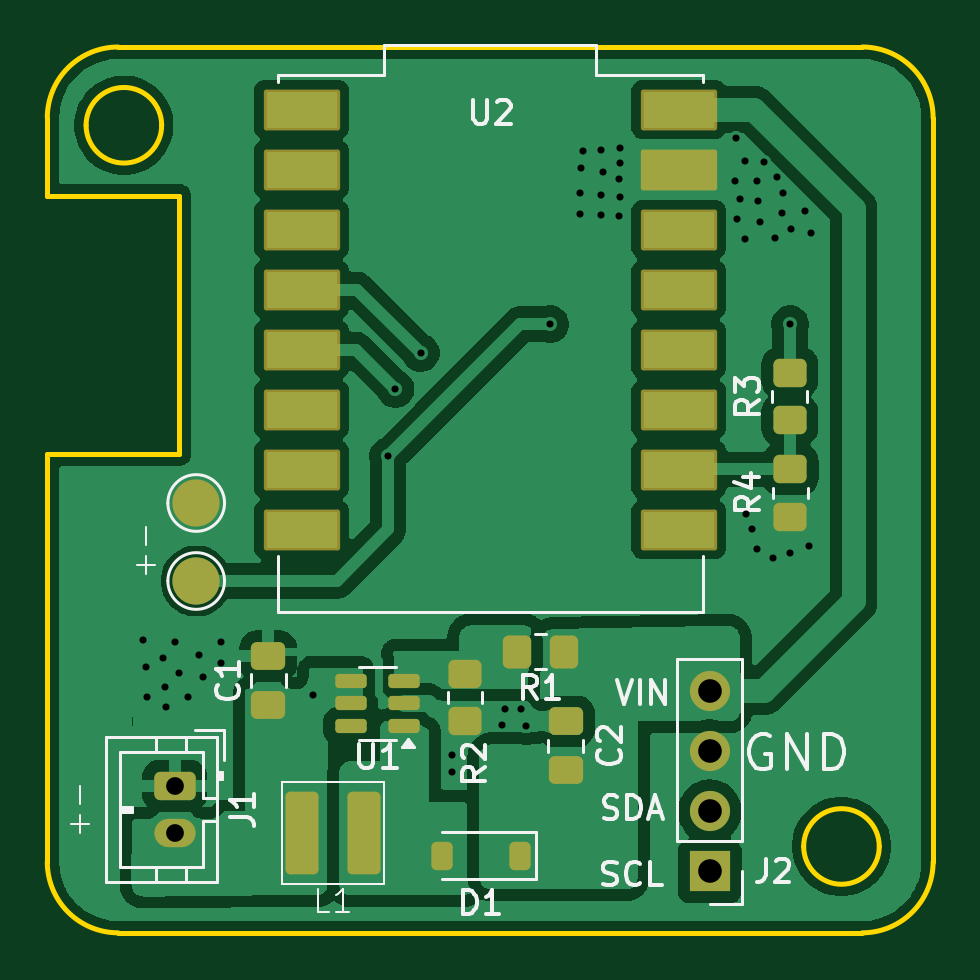
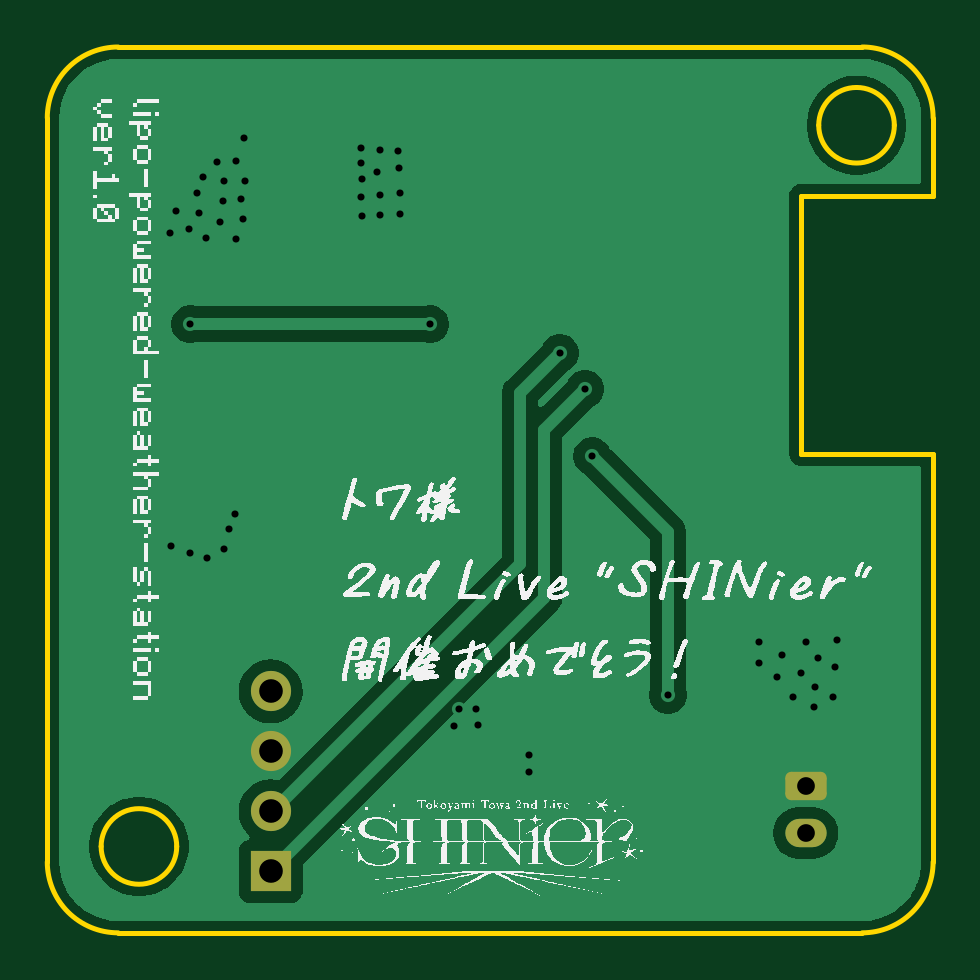
Circuit board: 11 layer files. Board 37.5 x 37.5 mm.
- bottom_copper: lipo-chargable-espc3-weather-station-B_Cu.gbr (27338 bytes)
- bottom_mask: lipo-chargable-espc3-weather-station-B_Mask.gbr (1470 bytes)
- paste: lipo-chargable-espc3-weather-station-B_Paste.gbr (494 bytes)
- bottom_silk: lipo-chargable-espc3-weather-station-B_Silkscreen.gbr (232247 bytes)
- outline: lipo-chargable-espc3-weather-station-Edge_Cuts.gbr (1599 bytes)
- top_copper: lipo-chargable-espc3-weather-station-F_Cu.gbr (94513 bytes)
- top_mask: lipo-chargable-espc3-weather-station-F_Mask.gbr (3590 bytes)
- paste: lipo-chargable-espc3-weather-station-F_Paste.gbr (2975 bytes)
- top_silk: lipo-chargable-espc3-weather-station-F_Silkscreen.gbr (21646 bytes)
- drill: lipo-chargable-espc3-weather-station-NPTH.drl (281 bytes)
- drill: lipo-chargable-espc3-weather-station-PTH.drl (1681 bytes)

=== bottom_copper: lipo-chargable-espc3-weather-station-B_Cu.gbr (27338 bytes, source omitted) ===
=== bottom_mask: lipo-chargable-espc3-weather-station-B_Mask.gbr (1470 bytes, source withheld) ===
=== paste: lipo-chargable-espc3-weather-station-B_Paste.gbr ===
%TF.GenerationSoftware,KiCad,Pcbnew,9.0.2*%
%TF.CreationDate,2025-08-12T20:05:27+08:00*%
%TF.ProjectId,lipo-chargable-espc3-weather-station,6c69706f-2d63-4686-9172-6761626c652d,rev?*%
%TF.SameCoordinates,Original*%
%TF.FileFunction,Paste,Bot*%
%TF.FilePolarity,Positive*%
%FSLAX46Y46*%
G04 Gerber Fmt 4.6, Leading zero omitted, Abs format (unit mm)*
G04 Created by KiCad (PCBNEW 9.0.2) date 2025-08-12 20:05:27*
%MOMM*%
%LPD*%
G01*
G04 APERTURE LIST*
G04 APERTURE END LIST*
M02*

=== bottom_silk: lipo-chargable-espc3-weather-station-B_Silkscreen.gbr (232247 bytes, source omitted) ===
=== outline: lipo-chargable-espc3-weather-station-Edge_Cuts.gbr ===
%TF.GenerationSoftware,KiCad,Pcbnew,9.0.2*%
%TF.CreationDate,2025-08-12T20:05:27+08:00*%
%TF.ProjectId,lipo-chargable-espc3-weather-station,6c69706f-2d63-4686-9172-6761626c652d,rev?*%
%TF.SameCoordinates,Original*%
%TF.FileFunction,Profile,NP*%
%FSLAX46Y46*%
G04 Gerber Fmt 4.6, Leading zero omitted, Abs format (unit mm)*
G04 Created by KiCad (PCBNEW 9.0.2) date 2025-08-12 20:05:27*
%MOMM*%
%LPD*%
G01*
G04 APERTURE LIST*
%TA.AperFunction,Profile*%
%ADD10C,0.200000*%
%TD*%
G04 APERTURE END LIST*
D10*
X134869199Y-83619601D02*
G75*
G02*
X137869200Y-80619599I3000001J1D01*
G01*
X139711199Y-83932800D02*
G75*
G02*
X136511199Y-83932800I-1600000J0D01*
G01*
X136511199Y-83932800D02*
G75*
G02*
X139711199Y-83932800I1600000J0D01*
G01*
X169369199Y-80619600D02*
X137869200Y-80619600D01*
X170089599Y-114463600D02*
G75*
G02*
X166889599Y-114463600I-1600000J0D01*
G01*
X166889599Y-114463600D02*
G75*
G02*
X170089599Y-114463600I1600000J0D01*
G01*
X169369199Y-80619600D02*
G75*
G02*
X172369200Y-83619600I1J-3000000D01*
G01*
X172369199Y-115119600D02*
G75*
G02*
X169369199Y-118119599I-2999999J0D01*
G01*
X172369199Y-115119600D02*
X172369199Y-83619600D01*
X137869200Y-118119600D02*
G75*
G02*
X134869200Y-115119599I0J3000000D01*
G01*
X134874000Y-97840800D02*
X134874000Y-115119599D01*
X134869036Y-86918800D02*
X140462000Y-86918800D01*
X134869036Y-83616800D02*
X134874000Y-86918800D01*
X137869200Y-118119600D02*
X169369199Y-118119600D01*
X140462000Y-97840918D02*
X134874000Y-97840800D01*
X140462000Y-86918800D02*
X140462000Y-97840918D01*
M02*

=== top_copper: lipo-chargable-espc3-weather-station-F_Cu.gbr (94513 bytes, source omitted) ===
=== top_mask: lipo-chargable-espc3-weather-station-F_Mask.gbr (3590 bytes, source withheld) ===
=== paste: lipo-chargable-espc3-weather-station-F_Paste.gbr (2975 bytes, source withheld) ===
=== top_silk: lipo-chargable-espc3-weather-station-F_Silkscreen.gbr (21646 bytes, source omitted) ===
=== drill: lipo-chargable-espc3-weather-station-NPTH.drl ===
M48
; DRILL file {KiCad 9.0.2} date 2025-08-12T20:05:29+0800
; FORMAT={-:-/ absolute / metric / decimal}
; #@! TF.CreationDate,2025-08-12T20:05:29+08:00
; #@! TF.GenerationSoftware,Kicad,Pcbnew,9.0.2
; #@! TF.FileFunction,NonPlated,1,2,NPTH
FMAT,2
METRIC
%
G90
G05
M30

=== drill: lipo-chargable-espc3-weather-station-PTH.drl ===
M48
; DRILL file {KiCad 9.0.2} date 2025-08-12T20:05:29+0800
; FORMAT={-:-/ absolute / metric / decimal}
; #@! TF.CreationDate,2025-08-12T20:05:29+08:00
; #@! TF.GenerationSoftware,Kicad,Pcbnew,9.0.2
; #@! TF.FileFunction,Plated,1,2,PTH
FMAT,2
METRIC
; #@! TA.AperFunction,Plated,PTH,ViaDrill
T1C0.300
; #@! TA.AperFunction,Plated,PTH,ComponentDrill
T2C0.750
; #@! TA.AperFunction,Plated,PTH,ComponentDrill
T3C1.000
%
G90
G05
T1
X138.938Y-105.715
X139.04Y-106.883
X139.09Y-108.153
X139.751Y-106.477
X139.852Y-107.696
X139.903Y-108.56
X140.259Y-105.816
X140.462Y-107.137
X140.818Y-108.153
X141.275Y-106.375
X141.478Y-107.29
X142.24Y-105.816
X142.24Y-106.68
X146.101Y-108.052
X149.301Y-97.942
X149.606Y-95.098
X150.673Y-93.574
X151.994Y-110.592
X151.994Y-111.303
X154.127Y-109.322
X154.229Y-108.661
X154.94Y-108.661
X155.143Y-109.372
X156.159Y-92.354
X157.429Y-86.817
X157.429Y-87.681
X157.48Y-85.75
X157.531Y-85.039
X158.293Y-84.988
X158.293Y-86.868
X158.293Y-87.732
X158.394Y-85.903
X159.055Y-86.208
X159.055Y-87.782
X159.106Y-84.887
X159.106Y-85.547
X159.106Y-86.97
X163.982Y-86.309
X164.033Y-84.48
X164.084Y-87.884
X164.186Y-87.071
X164.389Y-85.446
X164.389Y-88.748
X164.44Y-100.381
X164.694Y-101.041
X164.897Y-86.309
X164.897Y-101.854
X164.948Y-87.122
X165.049Y-88.036
X165.202Y-85.496
X165.608Y-102.26
X165.659Y-88.697
X165.76Y-86.106
X165.964Y-87.63
X166.014Y-86.817
X166.319Y-92.354
X166.319Y-102.057
X166.37Y-88.341
X166.929Y-87.579
X167.132Y-101.752
X167.183Y-88.494
T2
X140.259Y-111.894
X140.259Y-113.894
T3
X162.916Y-107.899
X162.916Y-110.439
X162.916Y-112.979
X162.916Y-115.519
M30

